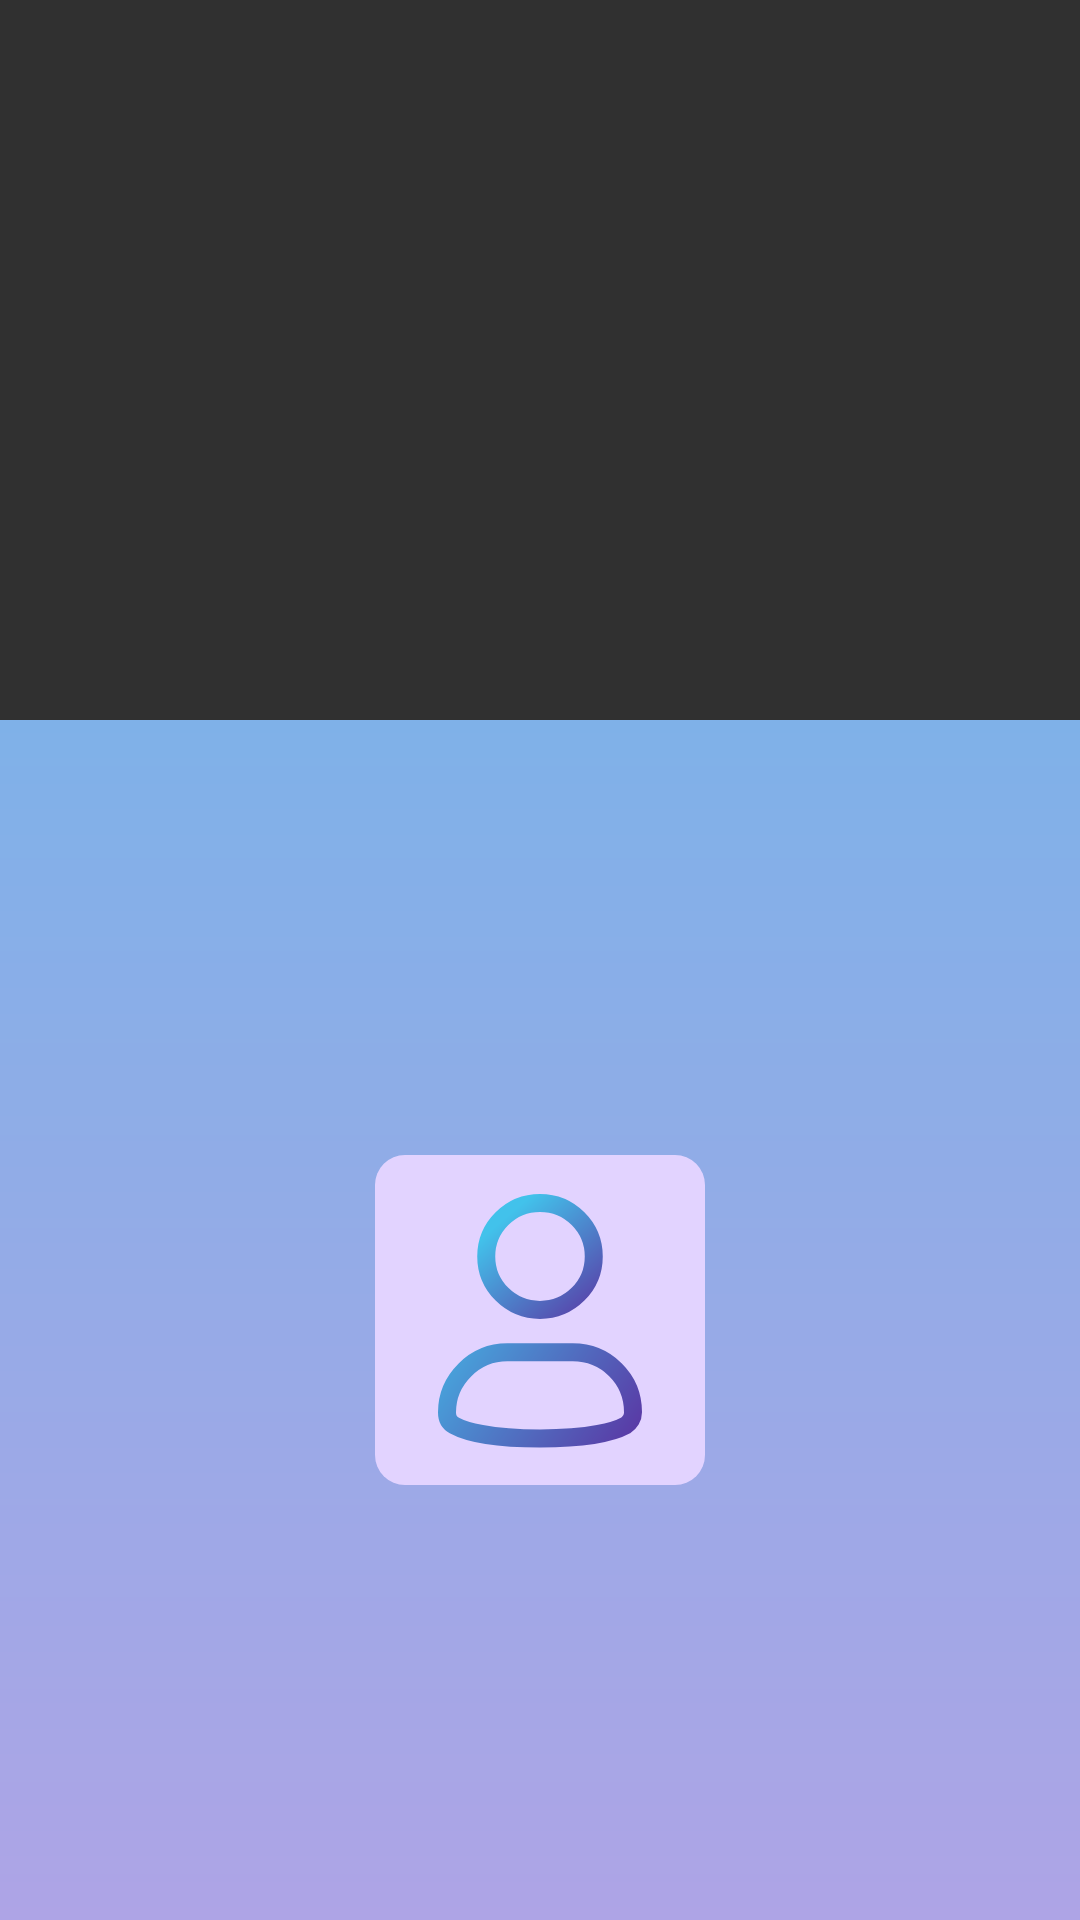

Layout XML and referenced resources for this Android screen:
<!-- AndroidManifest.xml: application theme Theme.Flopy -->
<!-- res/layout/filters_menu.xml -->
<?xml version="1.0" encoding="utf-8"?>
<androidx.constraintlayout.widget.ConstraintLayout
    xmlns:android="http://schemas.android.com/apk/res/android"
    xmlns:app="http://schemas.android.com/apk/res-auto"
    xmlns:tools="http://schemas.android.com/tools"
    android:layout_width="match_parent"
    android:layout_height="match_parent">

    <androidx.constraintlayout.widget.ConstraintLayout
        android:layout_width="match_parent"
        android:layout_height="400dp"
        android:background="@drawable/vertical_gradient_background_filters_menu"
        app:layout_constraintBottom_toBottomOf="parent"
        app:layout_constraintStart_toStartOf="parent">

        <androidx.constraintlayout.widget.ConstraintLayout
            android:id="@+id/menu_container"
            android:layout_width="wrap_content"
            android:layout_height="wrap_content"
            android:layout_marginTop="10dp"
            android:layout_marginBottom="10dp"
            android:visibility="visible"
            app:layout_constraintBottom_toBottomOf="parent"
            app:layout_constraintEnd_toEndOf="parent"
            app:layout_constraintStart_toStartOf="parent"
            app:layout_constraintTop_toTopOf="parent">

            <Button
                android:id="@+id/b"
                android:layout_width="wrap_content"
                android:layout_height="wrap_content"
                android:background="@drawable/menu_but_profile"
                android:contentDescription="Кнопка профиля"
                app:layout_constraintStart_toStartOf="parent"
                app:layout_constraintTop_toTopOf="parent"
                tools:ignore="HardcodedText" />
        </androidx.constraintlayout.widget.ConstraintLayout>

    </androidx.constraintlayout.widget.ConstraintLayout>

</androidx.constraintlayout.widget.ConstraintLayout>
<!-- resources referenced by this layout -->
<resources>
  <!-- drawable menu_but_profile (drawable) -->
  <vector xmlns:android="http://schemas.android.com/apk/res/android"
      xmlns:aapt="http://schemas.android.com/aapt"
      android:width="110dp"
      android:height="110dp"
      android:viewportWidth="110"
      android:viewportHeight="110">
    <path
        android:pathData="M10,0L100,0A10,10 0,0 1,110 10L110,100A10,10 0,0 1,100 110L10,110A10,10 0,0 1,0 100L0,10A10,10 0,0 1,10 0z"
        android:fillColor="#E2D3FF"/>
    <path
        android:pathData="M72.92,33.82C72.92,43.64 64.91,51.63 55,51.63C45.09,51.63 37.08,43.64 37.08,33.82C37.08,23.99 45.09,16 55,16C64.91,16 72.92,23.99 72.92,33.82Z"
        android:strokeWidth="6"
        android:fillColor="#00000000">
      <aapt:attr name="android:strokeColor">
        <gradient 
            android:startX="44.8"
            android:startY="19.8"
            android:endX="75.4"
            android:endY="55.5"
            android:type="linear">
          <item android:offset="0" android:color="#FF42C2EB"/>
          <item android:offset="1" android:color="#FF5B31A1"/>
        </gradient>
      </aapt:attr>
    </path>
    <path
        android:pathData="M26.37,90.09L26.32,90.06L26.26,90.03C24.88,89.34 24,87.93 24,85.78C24,74.87 33.1,65.79 44.1,65.79H65.9C76.93,65.79 86,74.48 86,85.78C86,87.65 84.91,89.3 83.58,90.12C80.27,91.93 72.15,94.49 55,94.49C37.77,94.49 29.65,91.9 26.37,90.09Z"
        android:strokeWidth="6"
        android:fillColor="#00000000">
      <aapt:attr name="android:strokeColor">
        <gradient 
            android:startX="16.24"
            android:startY="47.34"
            android:endX="89.68"
            android:endY="98.34"
            android:type="linear">
          <item android:offset="0" android:color="#FF42C2EB"/>
          <item android:offset="1" android:color="#FF5B31A1"/>
        </gradient>
      </aapt:attr>
    </path>
  </vector>
  <!-- drawable vertical_gradient_background_filters_menu (drawable) -->
  <?xml version="1.0" encoding="utf-8"?>
  
  <shape xmlns:android="http://schemas.android.com/apk/res/android">
      <gradient
          android:startColor="#AEA4E6"
          android:endColor="#7FB1E8"
          android:angle="90"/>
  </shape>
  <style name="Theme.Flopy" parent="Theme.AppCompat.NoActionBar">
          
      </style>
</resources>
